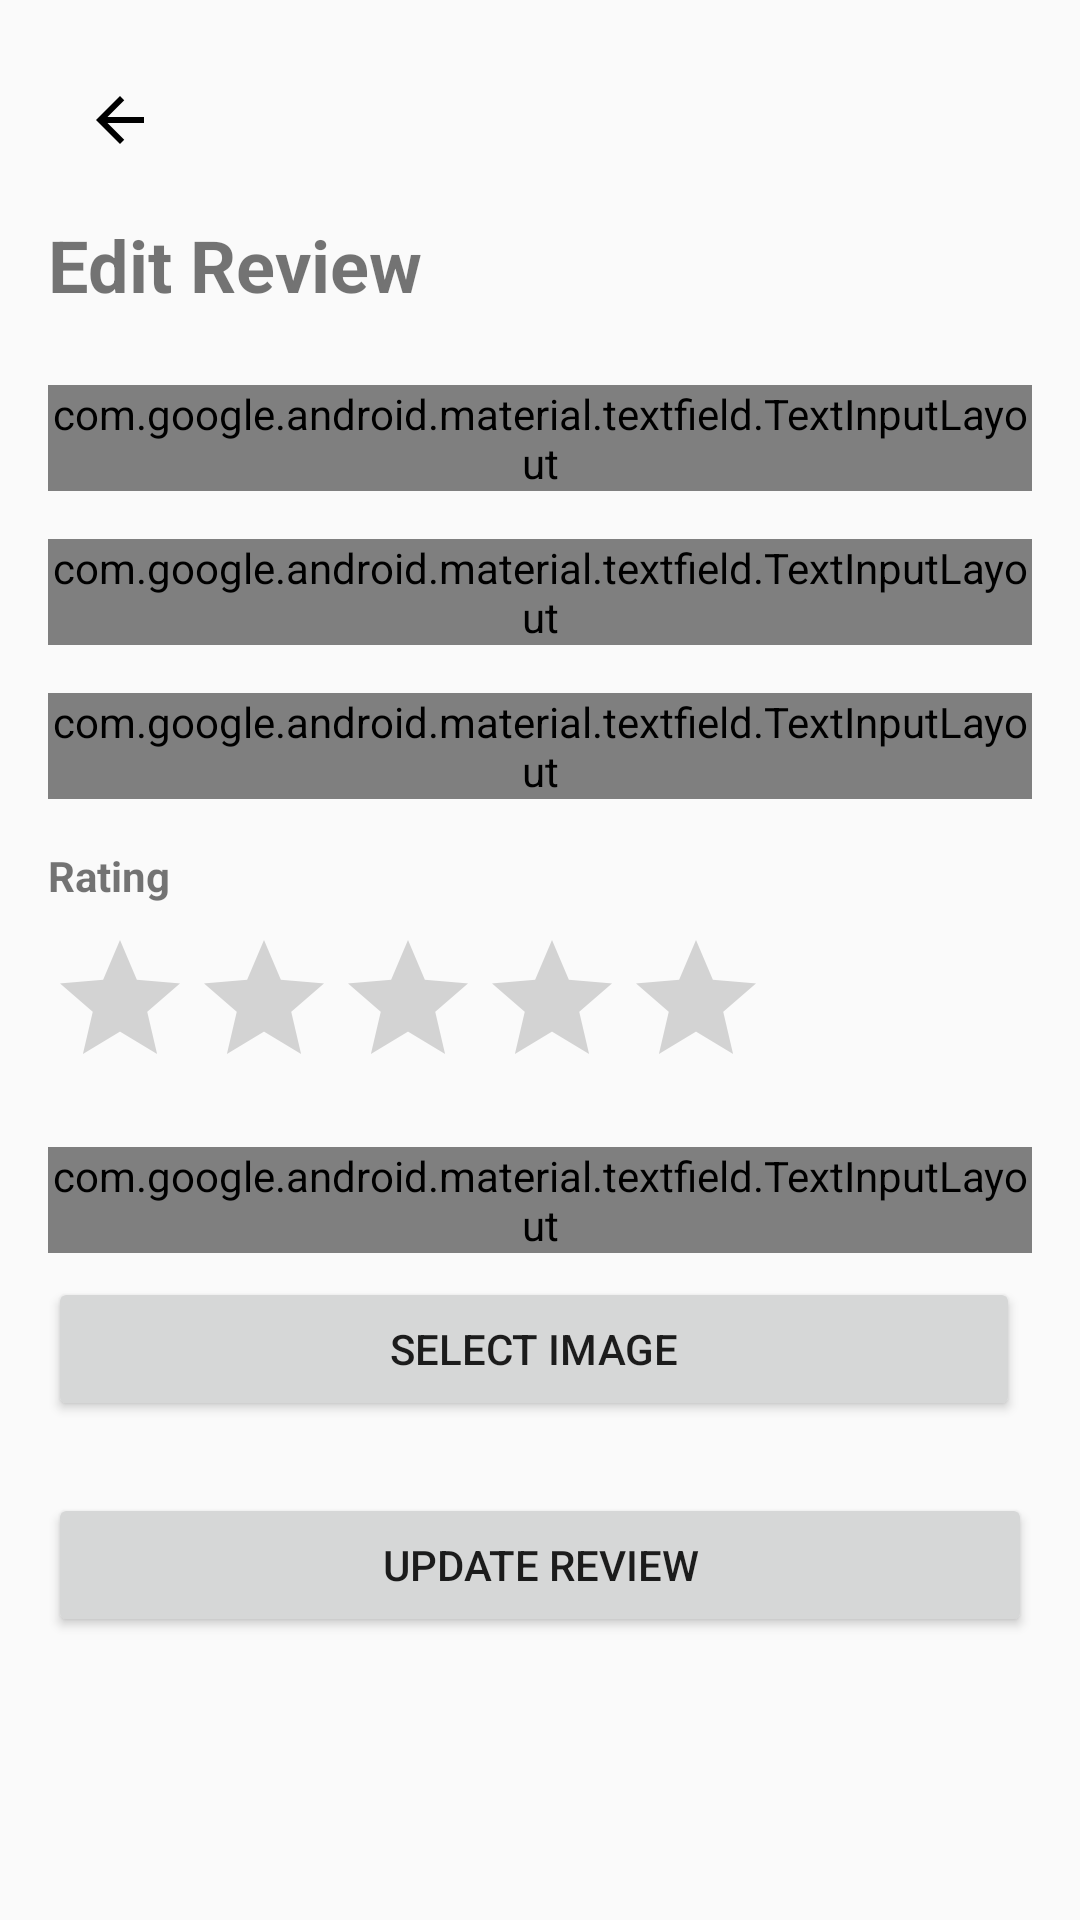

Reconstruct the res/layout file that produces this screen, plus the resources it refers to.
<!-- AndroidManifest.xml: application theme Theme.FoodieShare -->
<!-- res/layout/fragment_edit_review.xml -->
<?xml version="1.0" encoding="utf-8"?>
<ScrollView xmlns:android="http://schemas.android.com/apk/res/android"
    xmlns:app="http://schemas.android.com/apk/res-auto"
    xmlns:tools="http://schemas.android.com/tools"
    android:layout_width="match_parent"
    android:layout_height="match_parent">

    <androidx.constraintlayout.widget.ConstraintLayout
        android:layout_width="match_parent"
        android:layout_height="wrap_content"
        android:padding="16dp">

        <ImageButton
            android:id="@+id/btnBack"
            android:layout_width="48dp"
            android:layout_height="48dp"
            android:background="?attr/selectableItemBackgroundBorderless"
            android:contentDescription="Back"
            android:src="@drawable/ic_back"
            app:layout_constraintStart_toStartOf="parent"
            app:layout_constraintTop_toTopOf="parent" />

        <TextView
            android:id="@+id/tvTitle"
            android:layout_width="wrap_content"
            android:layout_height="wrap_content"
            android:layout_marginTop="8dp"
            android:text="Edit Review"
            android:textSize="24sp"
            android:textStyle="bold"
            app:layout_constraintStart_toStartOf="parent"
            app:layout_constraintTop_toBottomOf="@id/btnBack" />

        <com.google.android.material.textfield.TextInputLayout
            android:id="@+id/tilCity"
            style="@style/Widget.MaterialComponents.TextInputLayout.OutlinedBox.ExposedDropdownMenu"
            android:layout_width="match_parent"
            android:layout_height="wrap_content"
            android:layout_marginTop="24dp"
            android:hint="City"
            app:layout_constraintTop_toBottomOf="@id/tvTitle">

            <AutoCompleteTextView
                android:id="@+id/autoCompleteCity"
                android:layout_width="match_parent"
                android:layout_height="wrap_content"
                android:inputType="text" />

        </com.google.android.material.textfield.TextInputLayout>

        <com.google.android.material.textfield.TextInputLayout
            android:id="@+id/tilRestaurantName"
            style="@style/Widget.MaterialComponents.TextInputLayout.OutlinedBox.ExposedDropdownMenu"
            android:layout_width="match_parent"
            android:layout_height="wrap_content"
            android:layout_marginTop="16dp"
            android:hint="Restaurant Name"
            app:layout_constraintTop_toBottomOf="@id/tilCity">

            <AutoCompleteTextView
                android:id="@+id/autoCompleteRestaurant"
                android:layout_width="match_parent"
                android:layout_height="wrap_content"
                android:inputType="text" />

        </com.google.android.material.textfield.TextInputLayout>

        <com.google.android.material.textfield.TextInputLayout
            android:id="@+id/tilAddress"
            style="@style/Widget.MaterialComponents.TextInputLayout.OutlinedBox"
            android:layout_width="match_parent"
            android:layout_height="wrap_content"
            android:layout_marginTop="16dp"
            android:hint="Address"
            app:layout_constraintTop_toBottomOf="@id/tilRestaurantName">

            <com.google.android.material.textfield.TextInputEditText
                android:id="@+id/etAddress"
                android:layout_width="match_parent"
                android:layout_height="wrap_content"
                android:inputType="text" />

        </com.google.android.material.textfield.TextInputLayout>

        <TextView
            android:id="@+id/tvRatingLabel"
            android:layout_width="wrap_content"
            android:layout_height="wrap_content"
            android:layout_marginTop="16dp"
            android:text="Rating"
            android:textStyle="bold"
            app:layout_constraintStart_toStartOf="parent"
            app:layout_constraintTop_toBottomOf="@id/tilAddress" />

        <RatingBar
            android:id="@+id/ratingBar"
            android:layout_width="wrap_content"
            android:layout_height="wrap_content"
            android:layout_marginTop="8dp"
            android:numStars="5"
            android:stepSize="1.0"
            app:layout_constraintStart_toStartOf="parent"
            app:layout_constraintTop_toBottomOf="@id/tvRatingLabel" />

        <com.google.android.material.textfield.TextInputLayout
            android:id="@+id/tilDescription"
            style="@style/Widget.MaterialComponents.TextInputLayout.OutlinedBox"
            android:layout_width="match_parent"
            android:layout_height="wrap_content"
            android:layout_marginTop="16dp"
            android:hint="Description (optional)"
            app:layout_constraintTop_toBottomOf="@id/ratingBar">

            <com.google.android.material.textfield.TextInputEditText
                android:id="@+id/etDescription"
                android:layout_width="match_parent"
                android:layout_height="wrap_content"
                android:gravity="top"
                android:inputType="textMultiLine"
                android:lines="4" />

        </com.google.android.material.textfield.TextInputLayout>

        <ImageView
            android:id="@+id/ivImagePreview"
            android:layout_width="wrap_content"
            android:adjustViewBounds="true"
            android:layout_height="200dp"
            android:layout_marginTop="16dp"
            android:scaleType="centerCrop"
            android:visibility="gone"
            app:layout_constraintTop_toBottomOf="@id/tilDescription"
            tools:src="@tools:sample/backgrounds/scenic"
            app:layout_constraintStart_toStartOf="parent"
            app:layout_constraintEnd_toEndOf="parent"/>

        <LinearLayout
            android:id="@+id/layoutImageButtons"
            android:layout_width="match_parent"
            android:layout_height="wrap_content"
            android:orientation="horizontal"
            android:layout_marginTop="8dp"
            app:layout_constraintTop_toBottomOf="@id/ivImagePreview">

            <Button
                android:id="@+id/btnSelectImage"
                style="?attr/materialButtonOutlinedStyle"
                android:layout_width="0dp"
                android:layout_height="wrap_content"
                android:layout_weight="1"
                android:layout_marginEnd="4dp"
                android:text="Select Image" />

            <Button
                android:id="@+id/btnRemoveImage"
                style="?attr/materialButtonOutlinedStyle"
                android:layout_width="0dp"
                android:layout_height="wrap_content"
                android:layout_weight="1"
                android:layout_marginStart="4dp"
                android:text="Remove Image"
                android:textColor="#D32F2F"
                app:strokeColor="#D32F2F"
                android:visibility="gone"
                tools:visibility="visible" />

        </LinearLayout>

        <Button
            android:id="@+id/btnSubmit"
            android:layout_width="match_parent"
            android:layout_height="wrap_content"
            android:layout_marginTop="24dp"
            android:layout_marginBottom="24dp"
            android:text="Update Review"
            app:layout_constraintTop_toBottomOf="@id/layoutImageButtons"
            app:layout_constraintBottom_toBottomOf="parent" />

        <ProgressBar
            android:id="@+id/progressBar"
            android:layout_width="wrap_content"
            android:layout_height="wrap_content"
            android:visibility="gone"
            app:layout_constraintBottom_toBottomOf="parent"
            app:layout_constraintEnd_toEndOf="parent"
            app:layout_constraintStart_toStartOf="parent"
            app:layout_constraintTop_toTopOf="parent" />

    </androidx.constraintlayout.widget.ConstraintLayout>
</ScrollView>
<!-- resources referenced by this layout -->
<resources>
  <!-- drawable ic_back (drawable) -->
  <?xml version="1.0" encoding="utf-8"?>
  <vector xmlns:android="http://schemas.android.com/apk/res/android"
      android:width="24dp"
      android:height="24dp"
      android:viewportWidth="24"
      android:viewportHeight="24"
      android:tint="?attr/colorControlNormal">
      <path
          android:fillColor="@android:color/black"
          android:pathData="M20,11H7.83l5.59,-5.59L12,4l-8,8 8,8 1.41,-1.41L7.83,13H20v-2z" />
  </vector>
  <style name="Theme.FoodieShare" parent="android:Theme.Material.Light.NoActionBar" />
</resources>
